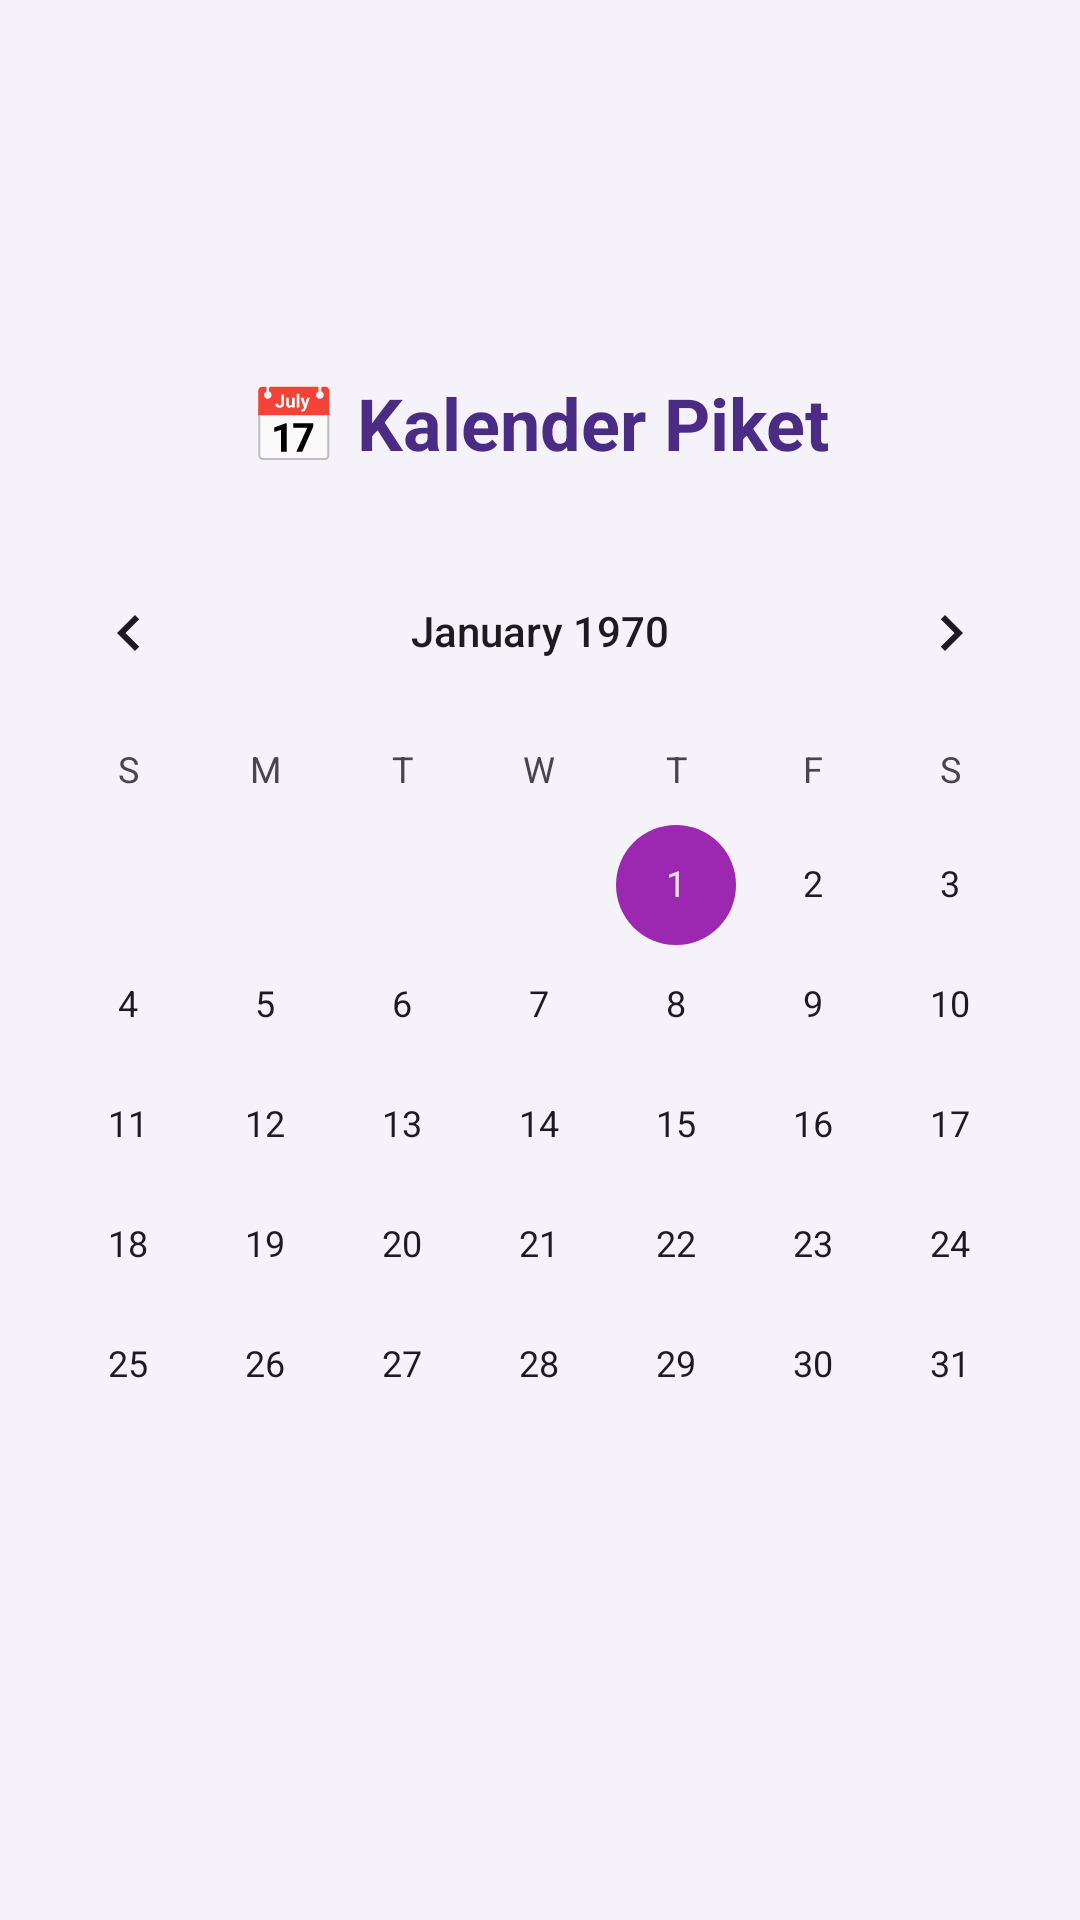

Produce the Android XML layout that renders to this screen, including the resource entries it uses.
<!-- AndroidManifest.xml: application theme Theme.Scoutify -->
<!-- res/layout/fragment_calendar.xml -->
<?xml version="1.0" encoding="utf-8"?>
<LinearLayout xmlns:android="http://schemas.android.com/apk/res/android"
    android:layout_width="match_parent"
    android:layout_height="match_parent"
    android:orientation="vertical"
    android:gravity="center"
    android:background="@color/backgroundCream">

    <TextView
        android:layout_width="wrap_content"
        android:layout_height="wrap_content"
        android:text="📅 Kalender Piket"
        android:textSize="24sp"
        android:textStyle="bold"
        android:textColor="@color/primaryDarkBrown" />

    <CalendarView
        android:layout_width="match_parent"
        android:layout_height="wrap_content"
        android:layout_marginTop="20dp" />
</LinearLayout>
<!-- resources referenced by this layout -->
<resources>
  <color name="backgroundCream">#F5F2FA</color>
  <color name="primaryDarkBrown">#4B2C85</color>
  <style name="Theme.Scoutify" parent="Base.Theme.Scoutify" />
  <style name="Base.Theme.Scoutify" parent="Theme.Material3.DayNight.NoActionBar">
          
          <item name="colorPrimary">@color/primaryBrown</item>
          <item name="colorPrimaryDark">@color/primaryDarkBrown</item>
          <item name="colorAccent">@color/primaryLightBrown</item>
          <item name="android:navigationBarColor">@color/white</item>
          <item name="android:statusBarColor">@color/backgroundCream</item>
          <item name="android:windowLightStatusBar">true</item>
          <item name="android:windowLightNavigationBar" tools:targetApi="o_mr1">true</item>
          <item name="android:windowBackground">@color/backgroundCream</item>
      </style>
  <color name="primaryBrown">#5E35B1</color>
  <color name="primaryLightBrown">#9C27B0</color>
  <color name="white">#FFFFFFFF</color>
</resources>
